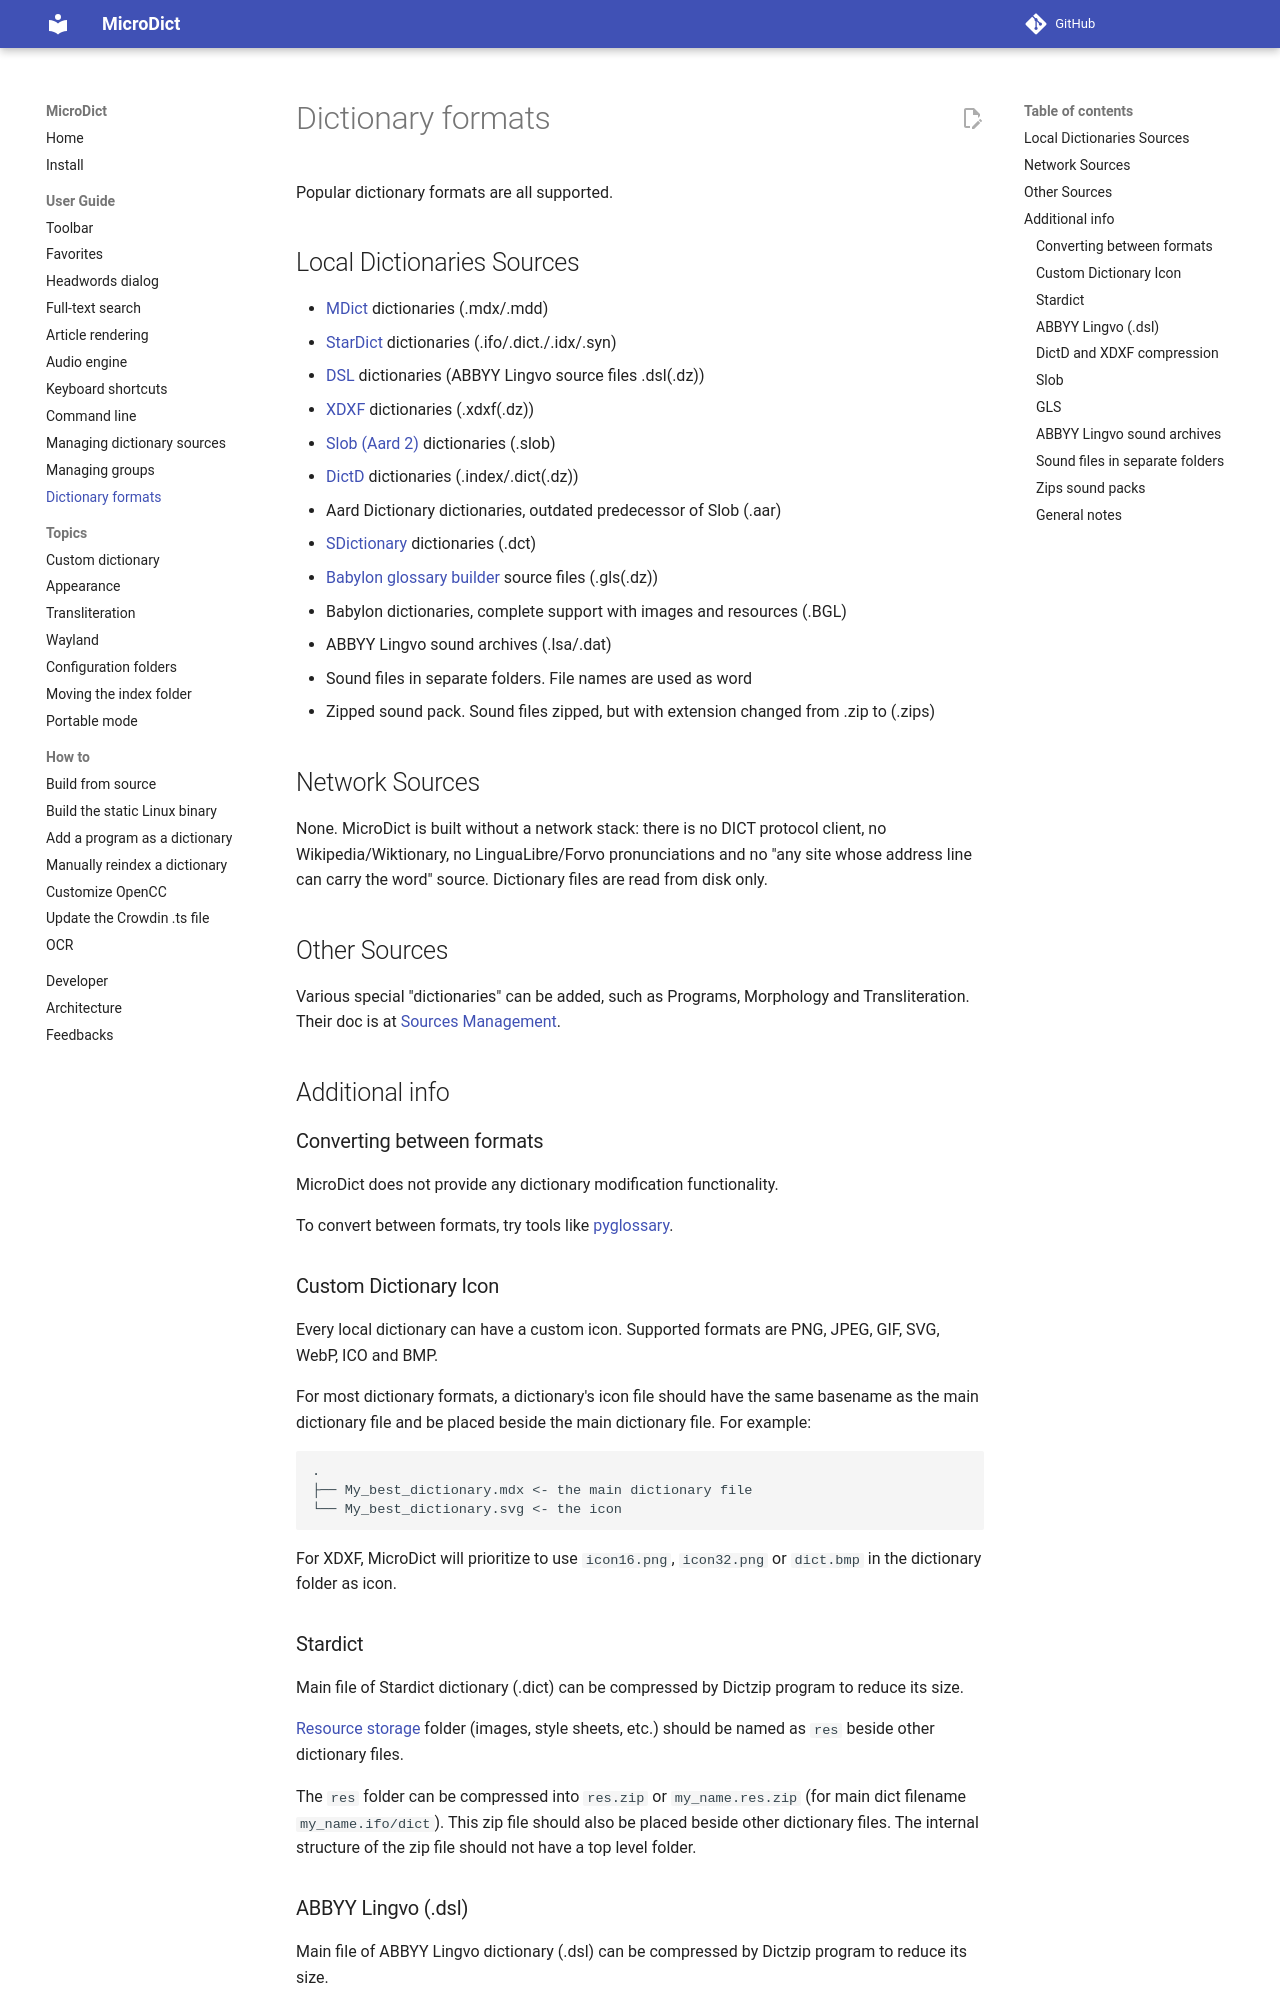

repository: dsvi/MicroDict · page: dictformats/index.html · generator: mkdocs

Popular dictionary formats are all supported.

## Local Dictionaries Sources

* [MDict](https://www.mdict.cn/) dictionaries (.mdx/.mdd)
* [StarDict](http://www.huzheng.org/stardict/) dictionaries (.ifo/.dict./.idx/.syn)
* [DSL](https://lingvoboard.ru/store/html/DSLReference_HTML/index.html) dictionaries (ABBYY Lingvo source files .dsl(.dz))
* [XDXF](https://github.com/soshial/xdxf_makedict) dictionaries (.xdxf(.dz))
* [Slob (Aard 2)](https://aarddict.org/) dictionaries (.slob)
* [DictD](https://en.wikipedia.org/wiki/DICT#Dict_file_format) dictionaries (.index/.dict(.dz))
* Aard Dictionary dictionaries, outdated predecessor of Slob (.aar)
* [SDictionary](http://swaj.net/sdict/index.html) dictionaries (.dct)
* [Babylon glossary builder](https://www.babylon-software.com/glossary-builder/) source files (.gls(.dz))
* Babylon dictionaries, complete support with images and resources (.BGL)
* ABBYY Lingvo sound archives (.lsa/.dat)

* Sound files in separate folders. File names are used as word
* Zipped sound pack. Sound files zipped, but with extension changed from .zip to (.zips)

## Network Sources

None. MicroDict is built without a network stack: there is no DICT protocol client, no
Wikipedia/Wiktionary, no LinguaLibre/Forvo pronunciations and no "any site whose
address line can carry the word" source. Dictionary files are read from disk only.

## Other Sources

Various special "dictionaries" can be added, such as Programs, Morphology and
Transliteration. Their doc is at [Sources Management](manage_sources.md).

## Additional info

### Converting between formats

MicroDict does not provide any dictionary modification functionality.

To convert between formats, try tools like [pyglossary](https://github.com/ilius/pyglossary).

### Custom Dictionary Icon

Every local dictionary can have a custom icon.
Supported formats are PNG, JPEG, GIF, SVG, WebP, ICO and BMP.

For most dictionary formats, a dictionary's icon file should have the same basename as the main dictionary file and be placed beside the main dictionary file. For example:

```
.
├── My_best_dictionary.mdx <- the main dictionary file
└── My_best_dictionary.svg <- the icon
```

For XDXF, MicroDict will prioritize to use `icon16.png`, `icon32.png` or `dict.bmp` in the dictionary folder as icon.



### Stardict

Main file of Stardict dictionary (.dict) can be compressed by Dictzip program to reduce its size.

[Resource storage](https://github.com/huzheng001/stardict-3/blob/96b96d89eab5f0ad9246c2569a807d6d7982aa84/dict/doc/StarDictFileFormat#L465-L469) folder (images, style sheets, etc.) should be named as `res` beside other dictionary files.

The `res` folder can be compressed into `res.zip` or `my_name.res.zip` (for main dict filename `my_name.ifo/dict`). This zip file should also be placed beside other dictionary files. The internal structure of the zip file should not have a top level folder.
